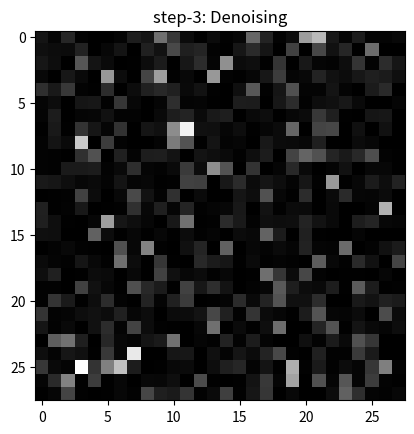

Reproduce this figure in Python.
# 9. Simulating Diffusion Denoising

import numpy as np
import matplotlib.pyplot as plt

image = np.random.rand(28,28)
plt.imshow(image , cmap='gray')
plt.title("step-0: Noise")
plt.show()

for step in range(1,4):
    image = image * np.random.rand(28,28)
    plt.imshow(image , cmap='gray')
    plt.title(f"step-{step}: Denoising")
    plt.show()